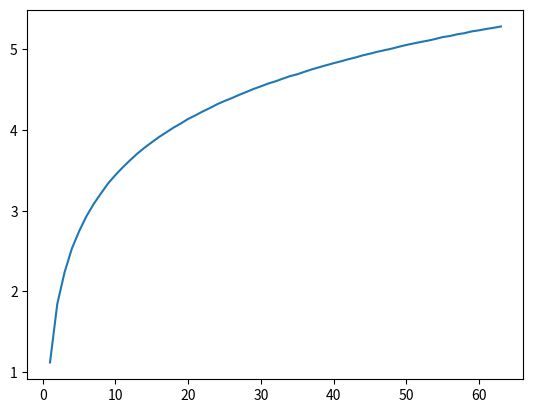

Recreate this plot in Python.
import matplotlib.pyplot as plt
import numpy as np


def plot(x_line: list, y_line: list):
    plt.plot(x_line, y_line)
    plt.show()


class Sine_lyapunov:
    def __init__(self, u):
        self.u = u

    def __calc_sine(self, x):
        return self.u * np.sin(np.pi * x) / 4

    def __calc_sine_lyapunov(self, x):
        return np.log(abs(np.pi * self.u * np.cos(np.pi * x) / 4))

    def __calc(self, x0, n: int):
        sum = 0
        x = self.__calc_sine(x0)
        for i in range(n):
            x = self.__calc_sine(x)
            sum += self.__calc_sine_lyapunov(x)
        return sum / n

    @staticmethod
    def draw(x0, n=2000):
        x_line = []
        y_line = []
        for u in np.arange(0, 4, 0.001):
            if u == 0:
                continue
            sine = Sine_lyapunov(u)
            y_line.append(sine.__calc(x0, n))
            x_line.append(u)

        plot(x_line, y_line)


class Logistic_lyapunov:
    def __init__(self, u):
        self.u = u

    def __calc_logistic_lyapunov(self, x):
        return np.log(abs(self.u * (1 - 2 * x)))

    def __calc_logistic(self, x):
        return self.u * x * (1 - x)

    def __calc(self, x0, n: int):
        sum = 0
        x = self.__calc_logistic(x0)
        for i in range(n):
            x = self.__calc_logistic(x)
            sum += self.__calc_logistic_lyapunov(x)
        return sum / n

    @staticmethod
    def draw(x0, n: 2000):
        x_line = []
        y_line = []
        for u in np.arange(0, 4, 0.001):
            if u == 0:
                continue
            logistic = Logistic_lyapunov(u)
            y_line.append(logistic.__calc(x0, n))
            x_line.append(u)

        plot(x_line, y_line)


class My_logistic_lyapunov:
    def __init__(self, t):
        self.t = t

    def __calc_my_logistic(self, x):
        return np.arcsin(4 * (1 - x) * x) * self.t % 1

    def __calc_my_logistic_lyapunov(self, x):
        tmp = (self.t * 4 * (1 - 2 * x)) / (np.sqrt(1 - 16 * x * x * (1 - x) * (1 - x)))
        return np.log(abs(tmp))

    def __calc(self, x0, n):
        sum = 0
        x = self.__calc_my_logistic(x0)
        for i in range(n):
            x = self.__calc_my_logistic(x)
            sum += self.__calc_my_logistic_lyapunov(x)
        return sum / n

    @staticmethod
    def draw(x0, n: 2000):
        x_line = []
        y_line = []
        for t in np.arange(0, 64):
            if t == 0:
                continue
            my_logistic = My_logistic_lyapunov(t)
            y_line.append(my_logistic.__calc(x0, n))
            x_line.append(t)

        plot(x_line, y_line)


def main():
    # Logistic_lyapunov.draw(0.5, 2000)
    # Sine_lyapunov.draw(0.5, 2000)
    My_logistic_lyapunov.draw(0.5, 2000)
    print(1)


if __name__ == '__main__':
    main()
